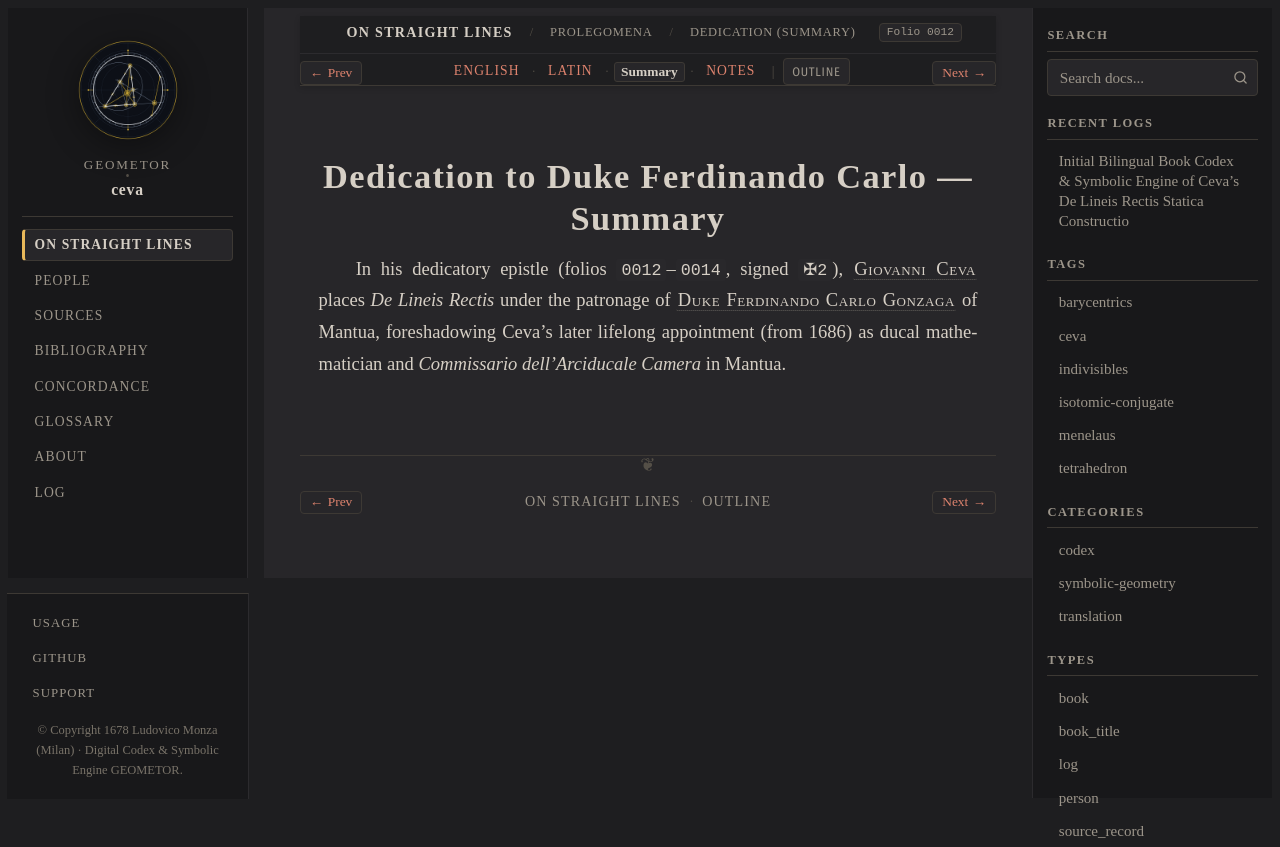

repository: geometor/ceva · page: de_lineis_rectis/statica_prolegomena/dedicatio/summary.html · generator: sphinx

:layout: book
:order: 2
:canonical_id: statica_prolegomena_dedicatio
:breadcrumb_title: Dedication (Summary)
:folio: 0012
:tracks: English: index | Latin: la | Summary: summary | Notes: notes

.. _statica-prolegomena-dedicatio-summary:

Dedication to Duke Ferdinando Carlo — Summary
=============================================

.. folio:: 0012
   :page: Dedicatio [f. ✠2r]

In his dedicatory epistle (folios ``0012``–``0014``, signed ``✠2``), :person:`Giovanni Ceva <ceva>` places *De Lineis Rectis* under the patronage of :person:`Duke Ferdinando Carlo Gonzaga <gonzaga>` of Mantua, foreshadowing Ceva's later lifelong appointment (from 1686) as ducal mathematician and *Commissario dell'Arciducale Camera* in Mantua.
